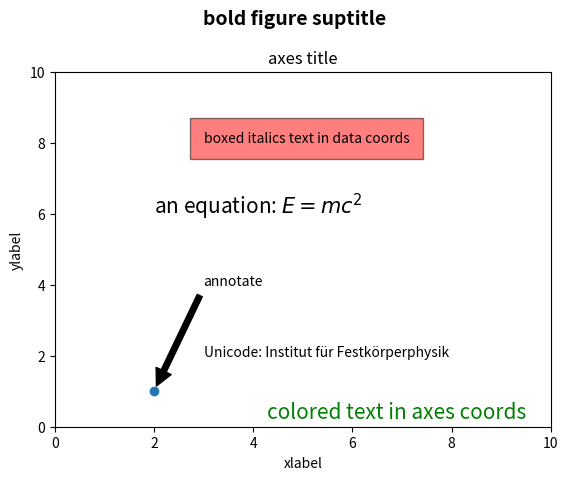
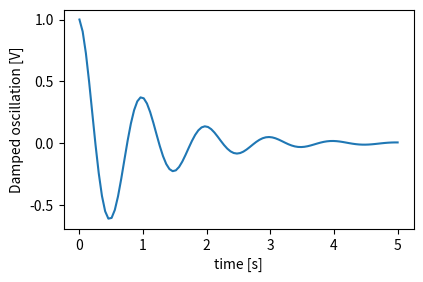
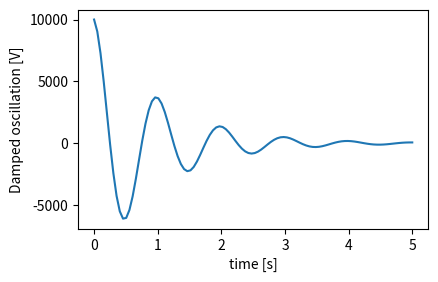
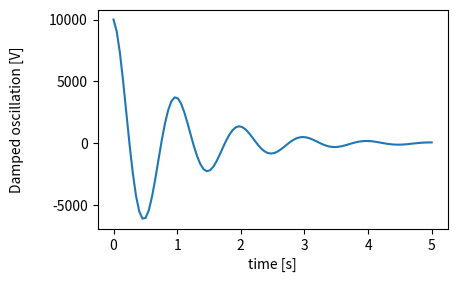
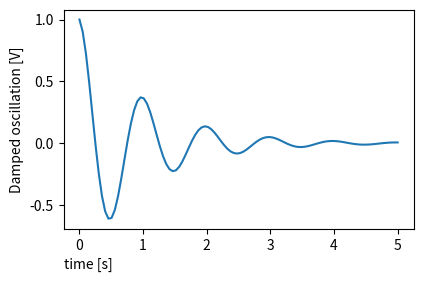
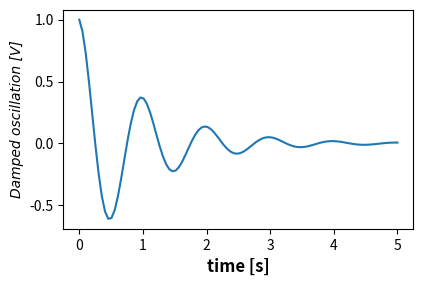
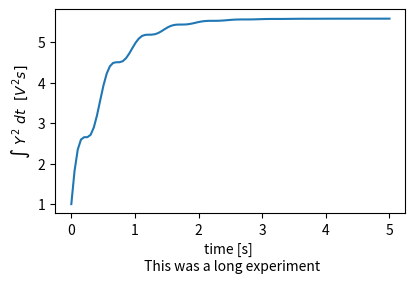
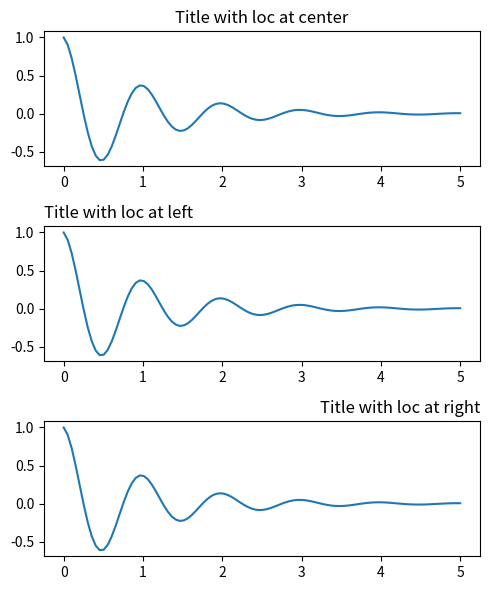
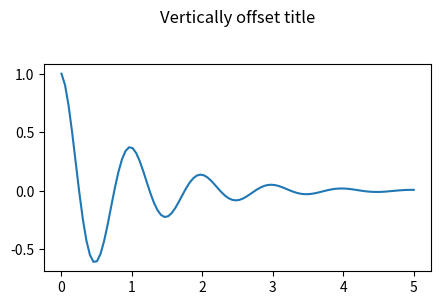
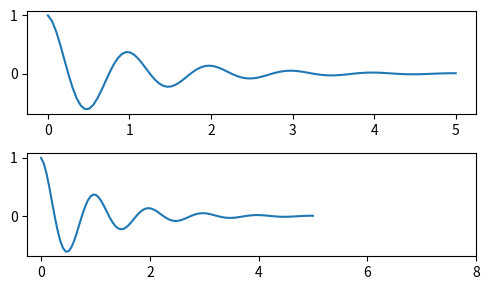
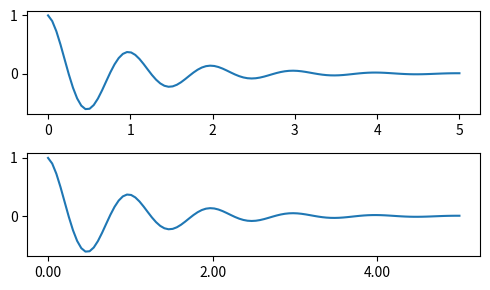
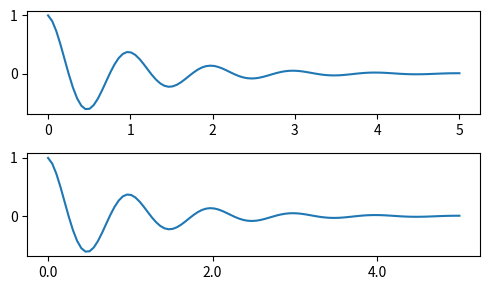
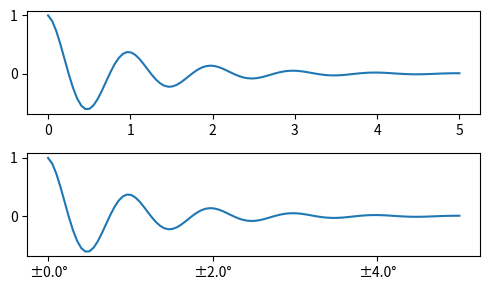
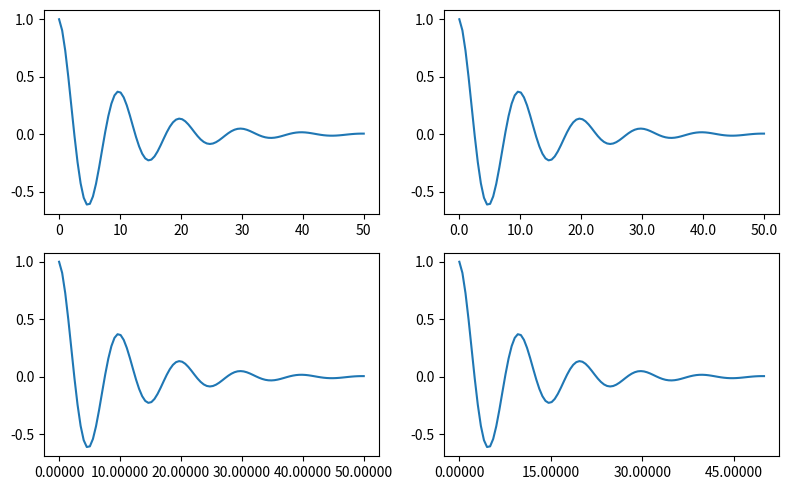
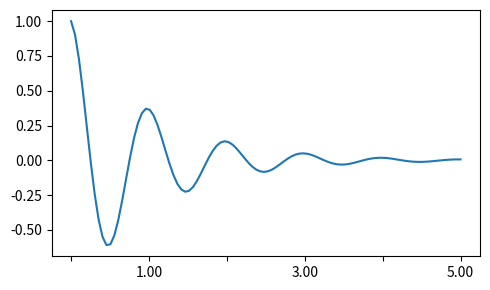
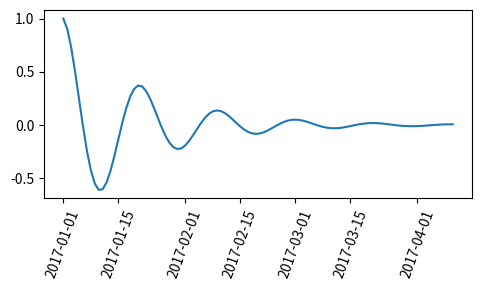

Reproduce these figures in Python, in order.
%matplotlib inline

import matplotlib
import matplotlib.pyplot as plt

fig = plt.figure()
ax = fig.add_subplot()
fig.subplots_adjust(top=0.85)

# Set titles for the figure and the subplot respectively
fig.suptitle('bold figure suptitle', fontsize=14, fontweight='bold')
ax.set_title('axes title')

ax.set_xlabel('xlabel')
ax.set_ylabel('ylabel')

# Set both x- and y-axis limits to [0, 10] instead of default [0, 1]
ax.axis([0, 10, 0, 10])

ax.text(3, 8, 'boxed italics text in data coords', style='italic',
        bbox={'facecolor': 'red', 'alpha': 0.5, 'pad': 10})

ax.text(2, 6, r'an equation: $E=mc^2$', fontsize=15)

ax.text(3, 2, 'Unicode: Institut für Festkörperphysik')

ax.text(0.95, 0.01, 'colored text in axes coords',
        verticalalignment='bottom', horizontalalignment='right',
        transform=ax.transAxes,
        color='green', fontsize=15)

ax.plot([2], [1], 'o')
ax.annotate('annotate', xy=(2, 1), xytext=(3, 4),
            arrowprops=dict(facecolor='black', shrink=0.05))

plt.show()

import matplotlib.pyplot as plt
import numpy as np

x1 = np.linspace(0.0, 5.0, 100)
y1 = np.cos(2 * np.pi * x1) * np.exp(-x1)

fig, ax = plt.subplots(figsize=(5, 3))
fig.subplots_adjust(bottom=0.15, left=0.2)
ax.plot(x1, y1)
ax.set_xlabel('time [s]')
ax.set_ylabel('Damped oscillation [V]')

plt.show()

fig, ax = plt.subplots(figsize=(5, 3))
fig.subplots_adjust(bottom=0.15, left=0.2)
ax.plot(x1, y1*10000)
ax.set_xlabel('time [s]')
ax.set_ylabel('Damped oscillation [V]')

plt.show()

fig, ax = plt.subplots(figsize=(5, 3))
fig.subplots_adjust(bottom=0.15, left=0.2)
ax.plot(x1, y1*10000)
ax.set_xlabel('time [s]')
ax.set_ylabel('Damped oscillation [V]', labelpad=18)

plt.show()

fig, ax = plt.subplots(figsize=(5, 3))
fig.subplots_adjust(bottom=0.15, left=0.2)
ax.plot(x1, y1)
ax.set_xlabel('time [s]', position=(0., 1e6), horizontalalignment='left')
ax.set_ylabel('Damped oscillation [V]')

plt.show()

from matplotlib.font_manager import FontProperties

font = FontProperties()
font.set_family('serif')
font.set_name('Times New Roman')
font.set_style('italic')

fig, ax = plt.subplots(figsize=(5, 3))
fig.subplots_adjust(bottom=0.15, left=0.2)
ax.plot(x1, y1)
ax.set_xlabel('time [s]', fontsize='large', fontweight='bold')
ax.set_ylabel('Damped oscillation [V]', fontproperties=font)

plt.show()

fig, ax = plt.subplots(figsize=(5, 3))
fig.subplots_adjust(bottom=0.2, left=0.2)
ax.plot(x1, np.cumsum(y1**2))
ax.set_xlabel('time [s] \n This was a long experiment')
ax.set_ylabel(r'$\int\ Y^2\ dt\ \ [V^2 s]$')
plt.show()

fig, axs = plt.subplots(3, 1, figsize=(5, 6), tight_layout=True)
locs = ['center', 'left', 'right']
for ax, loc in zip(axs, locs):
    ax.plot(x1, y1)
    ax.set_title('Title with loc at '+loc, loc=loc)
plt.show()

fig, ax = plt.subplots(figsize=(5, 3))
fig.subplots_adjust(top=0.8)
ax.plot(x1, y1)
ax.set_title('Vertically offset title', pad=30)
plt.show()

fig, axs = plt.subplots(2, 1, figsize=(5, 3), tight_layout=True)
axs[0].plot(x1, y1)
axs[1].plot(x1, y1)
axs[1].xaxis.set_ticks(np.arange(0., 8.1, 2.))
plt.show()

fig, axs = plt.subplots(2, 1, figsize=(5, 3), tight_layout=True)
axs[0].plot(x1, y1)
axs[1].plot(x1, y1)
ticks = np.arange(0., 8.1, 2.)
# list comprehension to get all tick labels...
tickla = [f'{tick:1.2f}' for tick in ticks]
axs[1].xaxis.set_ticks(ticks)
axs[1].xaxis.set_ticklabels(tickla)
axs[1].set_xlim(axs[0].get_xlim())
plt.show()

fig, axs = plt.subplots(2, 1, figsize=(5, 3), tight_layout=True)
axs[0].plot(x1, y1)
axs[1].plot(x1, y1)
ticks = np.arange(0., 8.1, 2.)
axs[1].xaxis.set_ticks(ticks)
axs[1].xaxis.set_major_formatter('{x:1.1f}')
axs[1].set_xlim(axs[0].get_xlim())
plt.show()

fig, axs = plt.subplots(2, 1, figsize=(5, 3), tight_layout=True)
axs[0].plot(x1, y1)
axs[1].plot(x1, y1)
locator = matplotlib.ticker.FixedLocator(ticks)
axs[1].xaxis.set_major_locator(locator)
axs[1].xaxis.set_major_formatter('±{x}°')
plt.show()

fig, axs = plt.subplots(2, 2, figsize=(8, 5), tight_layout=True)
for n, ax in enumerate(axs.flat):
    ax.plot(x1*10., y1)

formatter = matplotlib.ticker.FormatStrFormatter('%1.1f')
locator = matplotlib.ticker.MaxNLocator(nbins='auto', steps=[1, 4, 10])
axs[0, 1].xaxis.set_major_locator(locator)
axs[0, 1].xaxis.set_major_formatter(formatter)

formatter = matplotlib.ticker.FormatStrFormatter('%1.5f')
locator = matplotlib.ticker.AutoLocator()
axs[1, 0].xaxis.set_major_formatter(formatter)
axs[1, 0].xaxis.set_major_locator(locator)

formatter = matplotlib.ticker.FormatStrFormatter('%1.5f')
locator = matplotlib.ticker.MaxNLocator(nbins=4)
axs[1, 1].xaxis.set_major_formatter(formatter)
axs[1, 1].xaxis.set_major_locator(locator)

plt.show()

def formatoddticks(x, pos):
    """Format odd tick positions."""
    if x % 2:
        return f'{x:1.2f}'
    else:
        return ''


fig, ax = plt.subplots(figsize=(5, 3), tight_layout=True)
ax.plot(x1, y1)
locator = matplotlib.ticker.MaxNLocator(nbins=6)
ax.xaxis.set_major_formatter(formatoddticks)
ax.xaxis.set_major_locator(locator)

plt.show()

import datetime

fig, ax = plt.subplots(figsize=(5, 3), tight_layout=True)
base = datetime.datetime(2017, 1, 1, 0, 0, 1)
time = [base + datetime.timedelta(days=x) for x in range(len(x1))]

ax.plot(time, y1)
ax.tick_params(axis='x', rotation=70)
plt.show()

import matplotlib.dates as mdates

locator = mdates.DayLocator(bymonthday=[1, 15])
formatter = mdates.DateFormatter('%b %d')

fig, ax = plt.subplots(figsize=(5, 3), tight_layout=True)
ax.xaxis.set_major_locator(locator)
ax.xaxis.set_major_formatter(formatter)
ax.plot(time, y1)
ax.tick_params(axis='x', rotation=70)
plt.show()